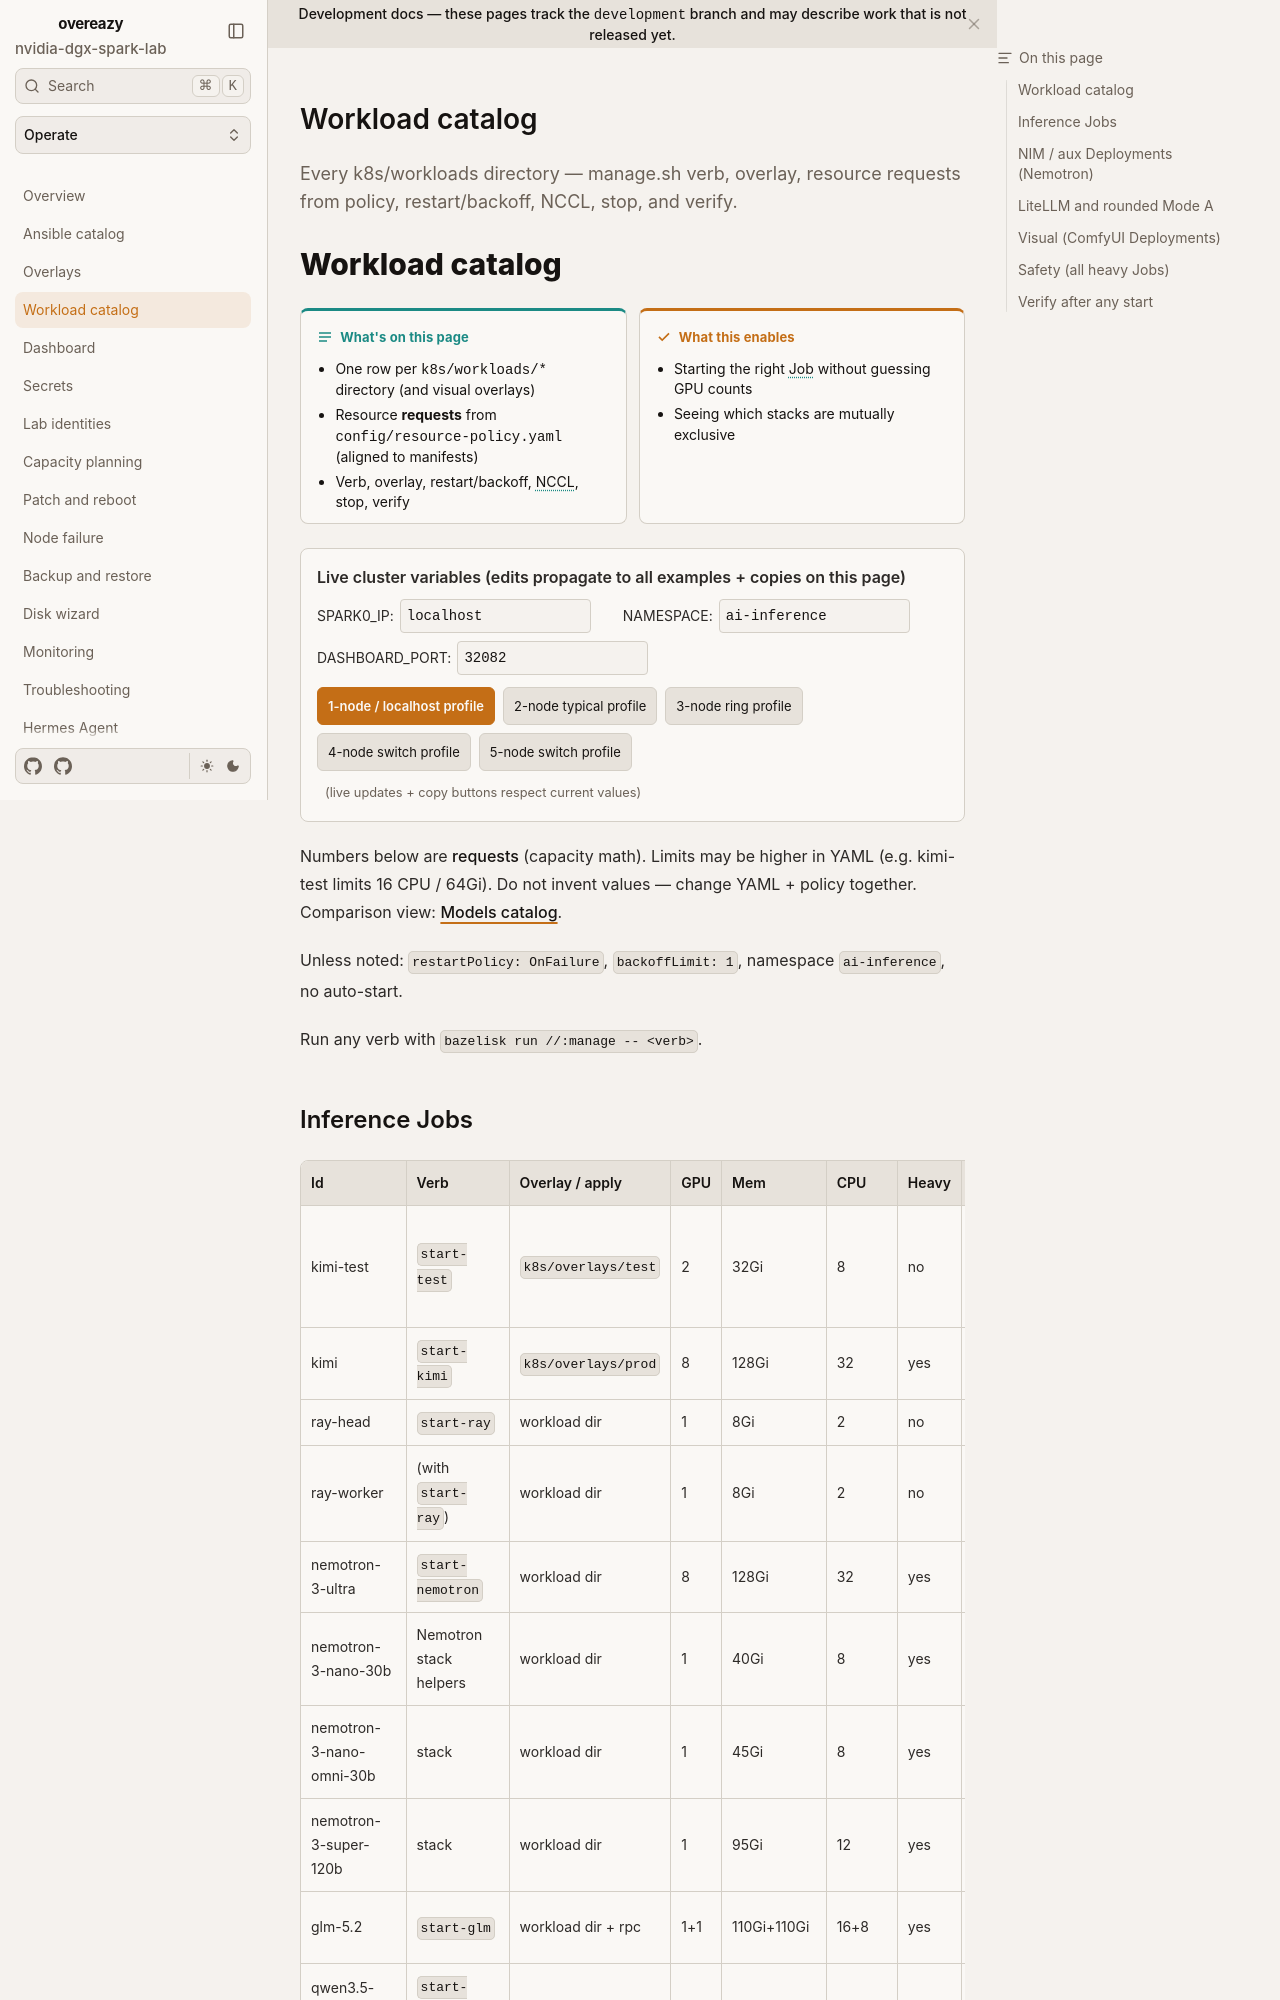

repository: toxicoder/nvidia-dgx-spark-lab · page: development/operate/workload-catalog/index.html · generator: mkdocs

---
title: Workload catalog
description: Every k8s/workloads directory — manage.sh verb, overlay, resource requests from policy, restart/backoff, NCCL, stop, and verify.
tags: [workloads, inference, safety, kubernetes]
---

# Workload catalog

**What's on this page**

- One row per `k8s/workloads/*` directory (and visual overlays)
- Resource **requests** from `config/resource-policy.yaml` (aligned to manifests)
- Verb, overlay, restart/backoff, NCCL, stop, verify

**What this enables**

- Starting the right Job without guessing GPU counts
- Seeing which stacks are mutually exclusive

--8<-- "docs/includes/cluster-config.md"

Numbers below are **requests** (capacity math). Limits may be higher in YAML (e.g. kimi-test limits 16 CPU / 64Gi). Do not invent values — change YAML + policy together. Comparison view: [Models catalog](../models-catalog.md).

Unless noted: `restartPolicy: OnFailure`, `backoffLimit: 1`, namespace `ai-inference`, no auto-start.

Bazel: `bazelisk run //:manage -- <verb>`. Classic: `./scripts/manage.sh <verb>`.
